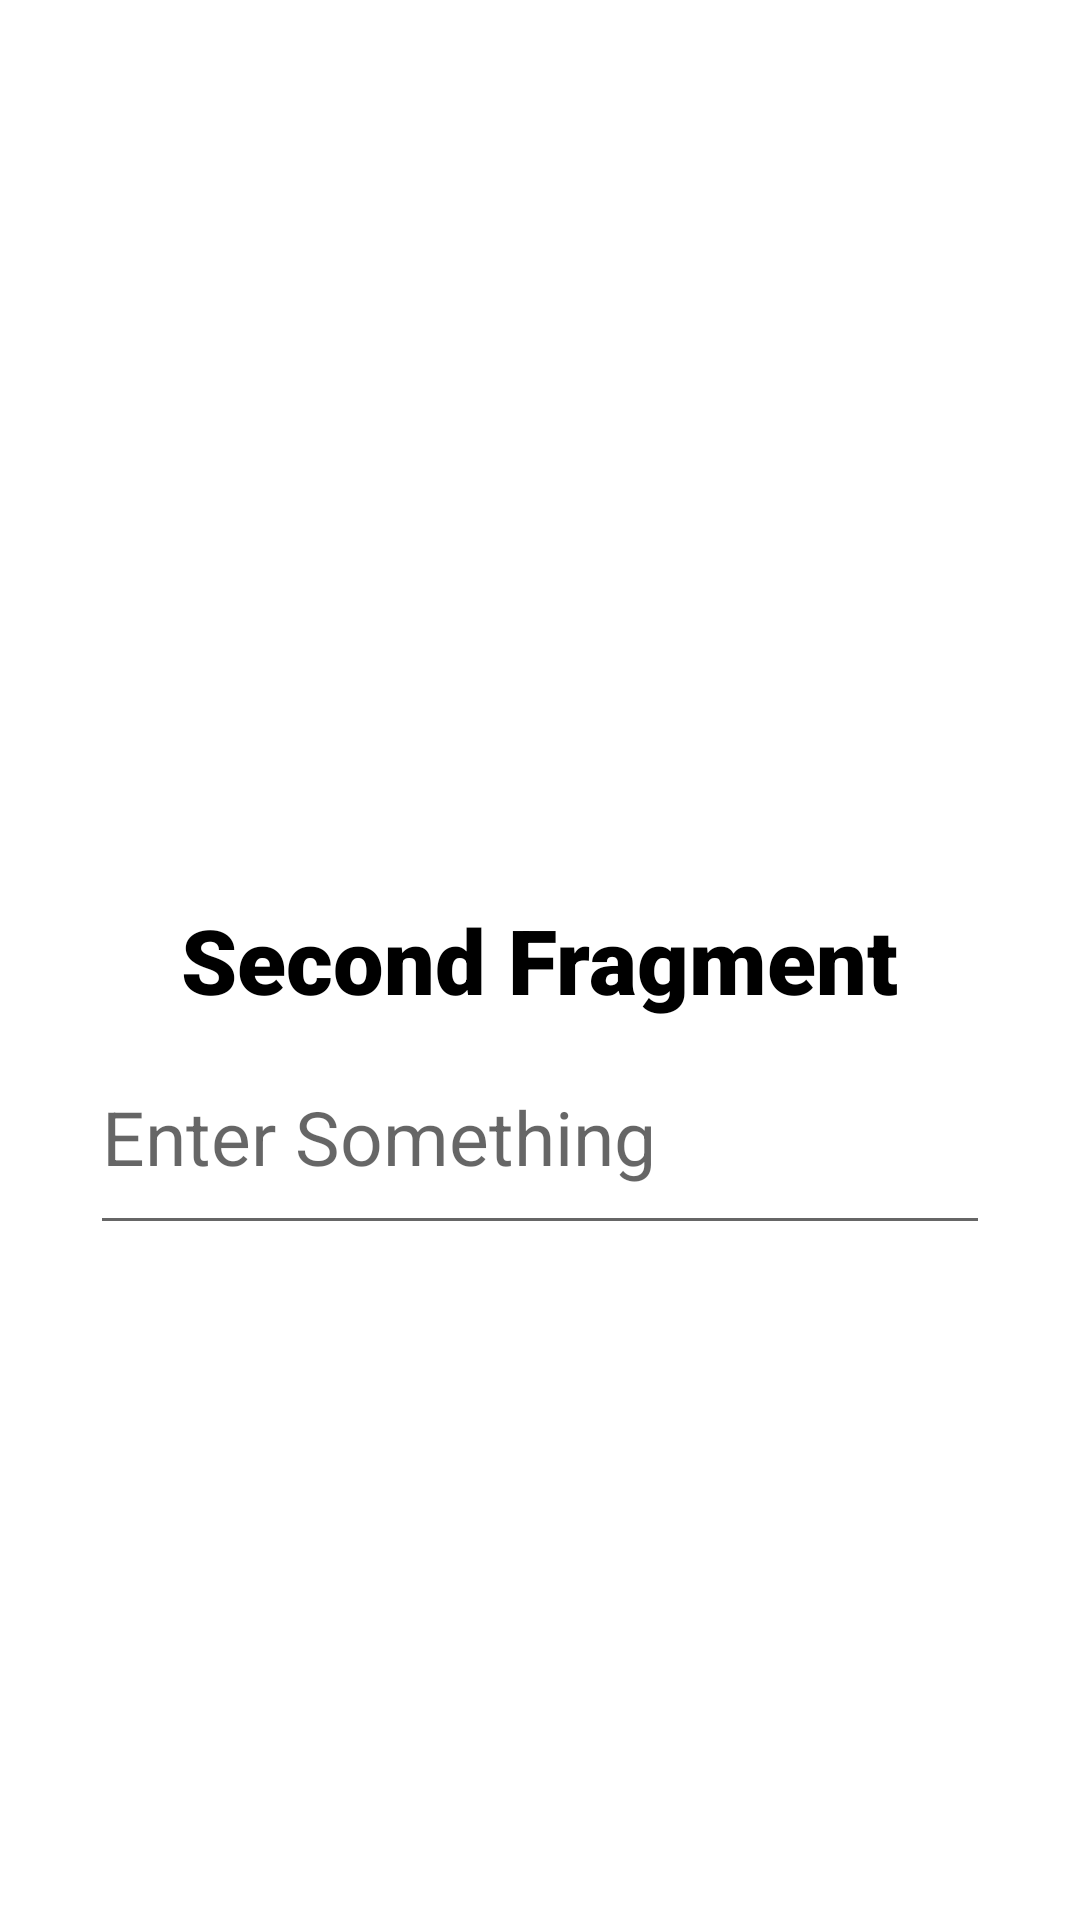

Write the Android layout XML for this screen, with the resource values it uses.
<!-- AndroidManifest.xml: application theme Theme.ActivityBasedViewModel -->
<!-- res/layout/second_fragment_layout.xml -->
<?xml version="1.0" encoding="utf-8"?>
<RelativeLayout
    xmlns:android="http://schemas.android.com/apk/res/android"
    android:layout_width="match_parent"
    android:layout_height="match_parent"
    xmlns:tools="http://schemas.android.com/tools"
    tools:context=".fragments.SecondFragment">

    <TextView
        android:id="@+id/tv"
        android:layout_width="wrap_content"
        android:layout_height="wrap_content"
        android:textSize="30dp"
        android:text="Second Fragment"
        android:textColor="@color/black"
        android:fontFamily="sans-serif-black"
        android:layout_centerInParent="true"
        />

    <EditText
        android:id="@+id/et_second_fragment"
        android:layout_width="300dp"
        android:layout_height="75dp"
        android:hint="Enter Something"
        android:layout_below="@+id/tv"
        android:layout_centerHorizontal="true"
        android:textSize="25dp"/>

</RelativeLayout>
<!-- resources referenced by this layout -->
<resources>
  <style name="Theme.ActivityBasedViewModel" parent="Theme.MaterialComponents.DayNight.NoActionBar">
          
          <item name="colorPrimary">@color/purple_500</item>
          <item name="colorPrimaryVariant">@color/purple_700</item>
          <item name="colorOnPrimary">@color/white</item>
          
          <item name="colorSecondary">@color/teal_200</item>
          <item name="colorSecondaryVariant">@color/teal_700</item>
          <item name="colorOnSecondary">@color/black</item>
          
          <item name="android:statusBarColor" tools:targetApi="l">?attr/colorPrimaryVariant</item>
          
      </style>
  <!-- not gathered from this repository: default colours our renderer supplied (Android Studio template values) -->
  <color name="purple_500">#FF6200EE</color>
  <color name="purple_700">#FF3700B3</color>
  <color name="teal_200">#FF03DAC5</color>
  <color name="teal_700">#FF018786</color>
  <color name="black">#FF000000</color>
  <color name="white">#FFFFFFFF</color>
</resources>
